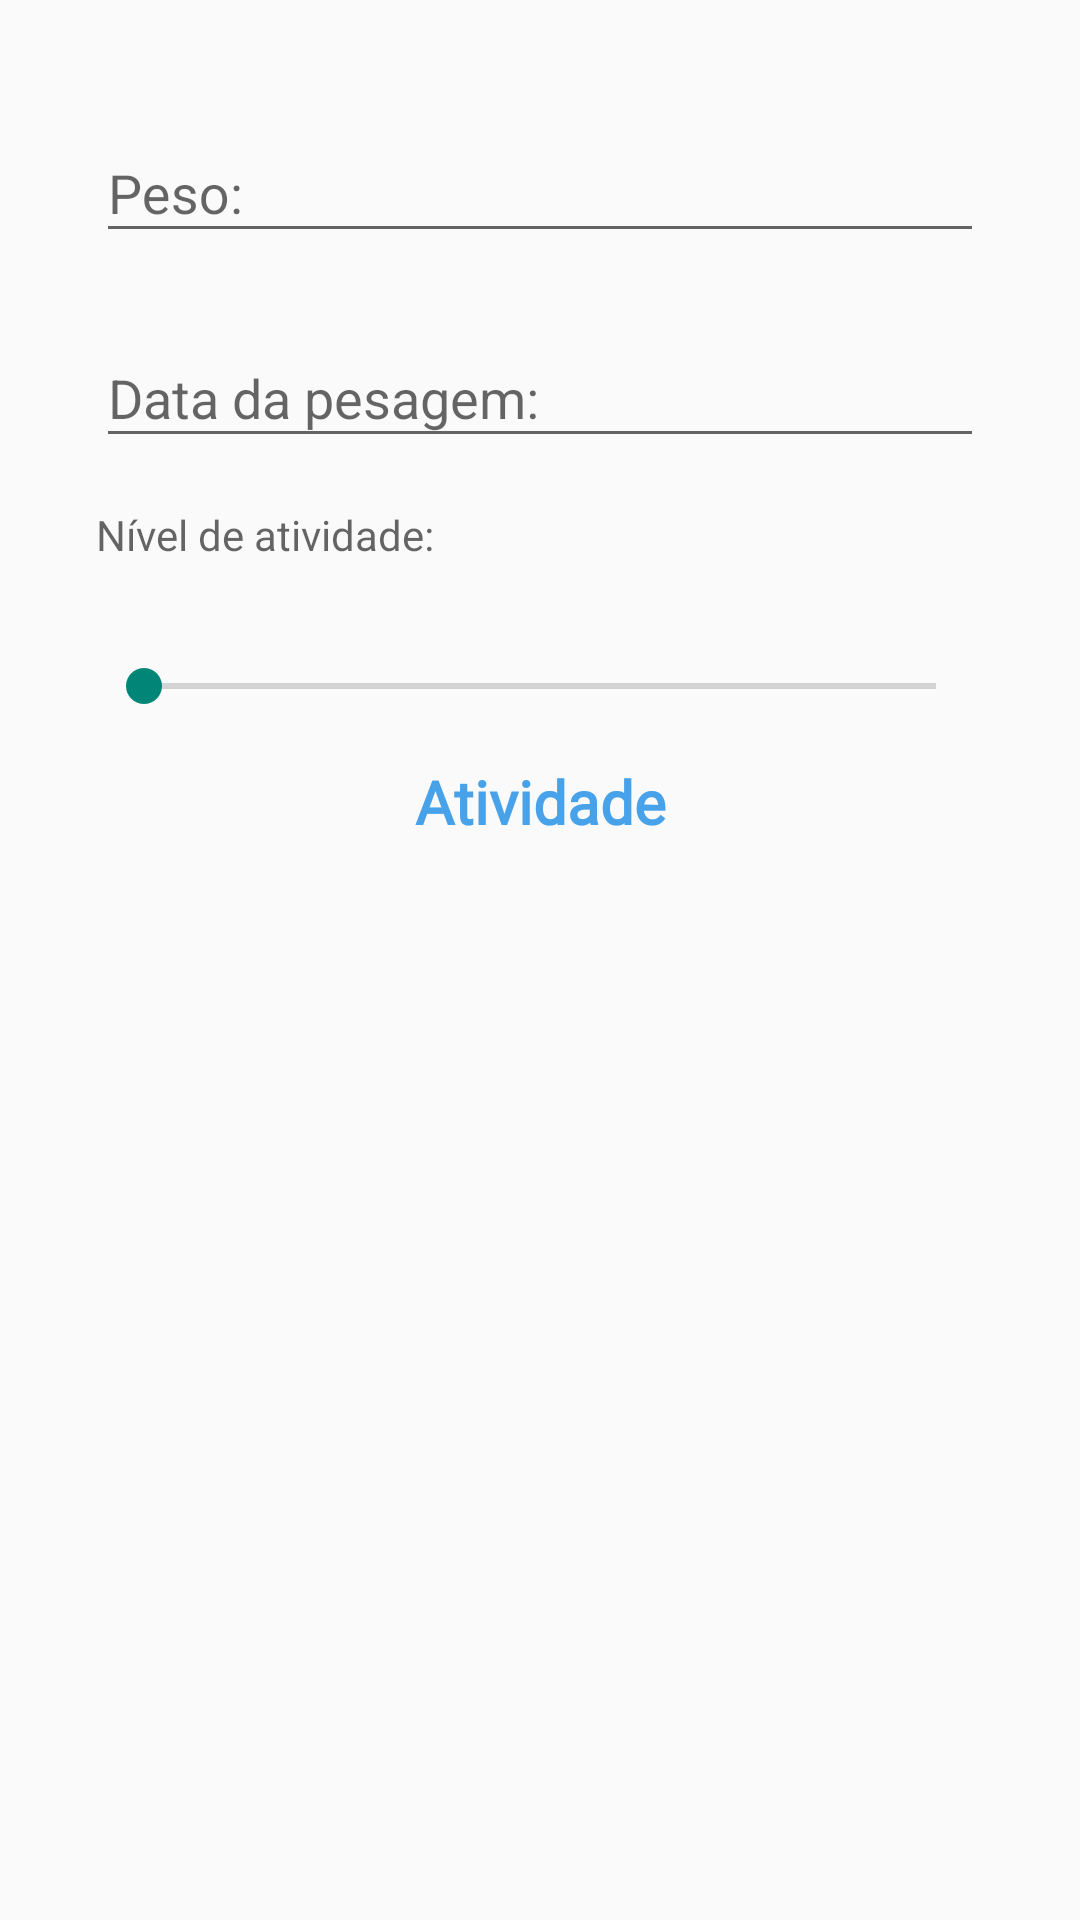

Reconstruct the res/layout file that produces this screen, plus the resources it refers to.
<!-- AndroidManifest.xml: application theme AppTheme -->
<!-- res/layout/activity_biometria.xml -->
<?xml version="1.0" encoding="utf-8"?>
<LinearLayout
    xmlns:android="http://schemas.android.com/apk/res/android"
    xmlns:app="http://schemas.android.com/apk/res-auto"
    xmlns:tools="http://schemas.android.com/tools"
    android:layout_width="match_parent"
    android:layout_height="match_parent"
    android:orientation="vertical"
    tools:context=".ui.BiometriaActivity">


    <com.google.android.material.textfield.TextInputLayout
        android:layout_width="match_parent"
        android:layout_height="wrap_content"
        android:layout_marginStart="32dp"
        android:layout_marginEnd="32dp"
        android:layout_marginTop="32dp"
        android:layout_marginBottom="16dp"
        android:hint="Peso:">

        <com.google.android.material.textfield.TextInputEditText
            android:id="@+id/edit_text_peso"
            android:layout_width="match_parent"
            android:layout_height="match_parent"
            android:drawablePadding="16dp"
            android:inputType="number"/>

    </com.google.android.material.textfield.TextInputLayout>

    <com.google.android.material.textfield.TextInputLayout
        android:layout_width="match_parent"
        android:layout_height="wrap_content"
        android:layout_marginStart="32dp"
        android:layout_marginEnd="32dp"
        android:layout_marginBottom="16dp"
        android:hint="Data da pesagem:">

        <com.google.android.material.textfield.TextInputEditText
            android:id="@+id/edit_text_data_pesagem"
            android:layout_width="match_parent"
            android:layout_height="match_parent"
            android:drawablePadding="16dp"
            android:inputType="none"/>

    </com.google.android.material.textfield.TextInputLayout>

    <TextView
        android:layout_width="match_parent"
        android:layout_height="wrap_content"
        android:layout_marginStart="32dp"
        android:layout_marginEnd="32dp"
        android:layout_marginBottom="32dp"
        android:hint="Nível de atividade:" />

    <SeekBar
        android:id="@+id/seek_atividades"
        android:layout_width="match_parent"
        android:layout_height="wrap_content"
        android:layout_marginStart="32dp"
        android:layout_marginEnd="32dp"
        android:layout_marginBottom="16dp"
        android:scrollIndicators="bottom"
        android:max="3"/>

    <TextView
        android:id="@+id/tv_nivel_atividade"
        android:layout_width="match_parent"
        android:layout_height="wrap_content"
        android:layout_marginStart="32dp"
        android:layout_marginEnd="32dp"
        android:layout_marginBottom="32dp"
        android:text="Atividade"
        android:textSize="20sp"
        android:textStyle="bold"
        android:fontFamily="@font/montserrat"
        android:gravity="center_horizontal"
        android:textColor="@color/colorPrimary"/>



</LinearLayout>
<!-- resources referenced by this layout -->
<resources>
  <color name="colorPrimary">#47A2EA</color>
  <style name="AppTheme" parent="Theme.AppCompat.Light.DarkActionBar">
          
          <item name="colorPrimary">@color/colorPrimary</item>
          <item name="colorPrimaryDark">@color/colorPrimaryDark</item>
  
      </style>
  <color name="colorPrimaryDark">#023157</color>
</resources>
